Dataset: Dataset (GitHub, marcoacc90/cnn-staircase-mobilenet). Classes: non obstructed, obs.

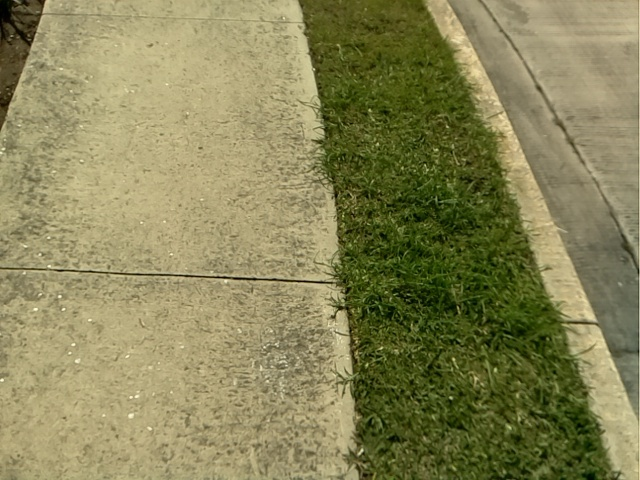
Label: non obstructed

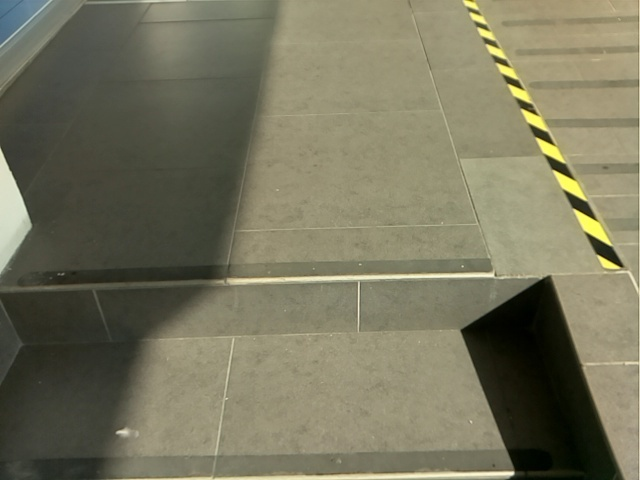
Label: obs

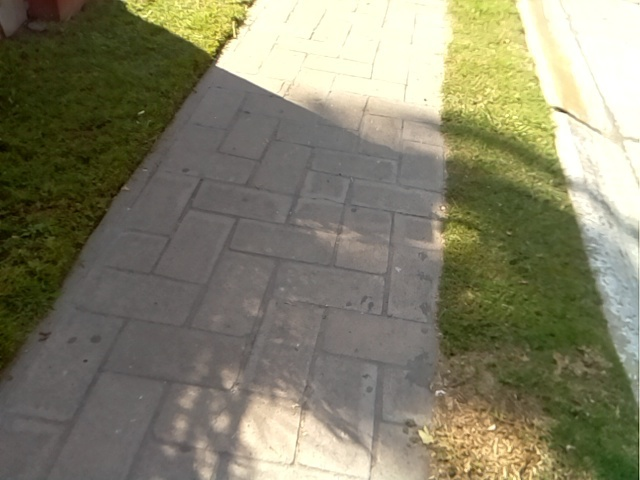
Label: non obstructed

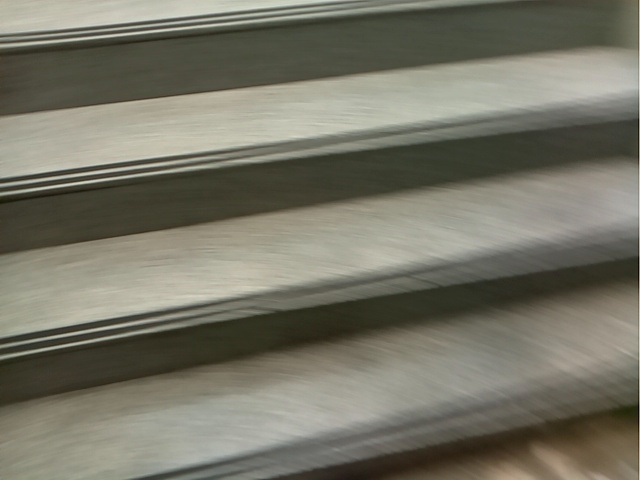
Label: obs

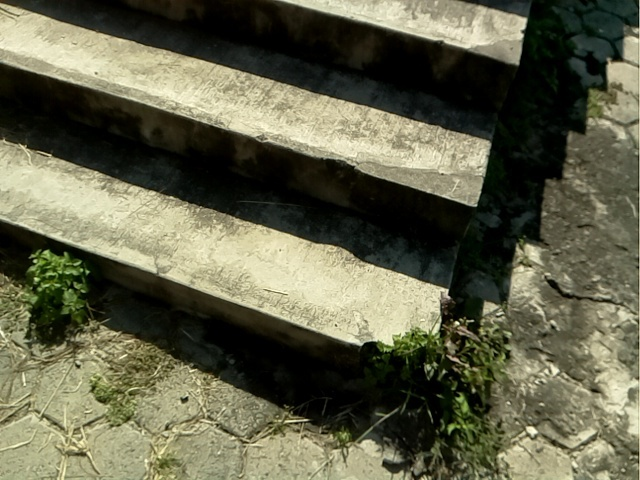
Label: obs

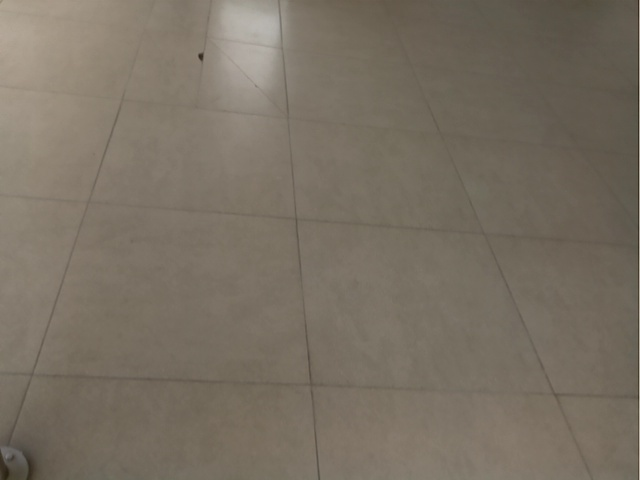
Label: non obstructed
